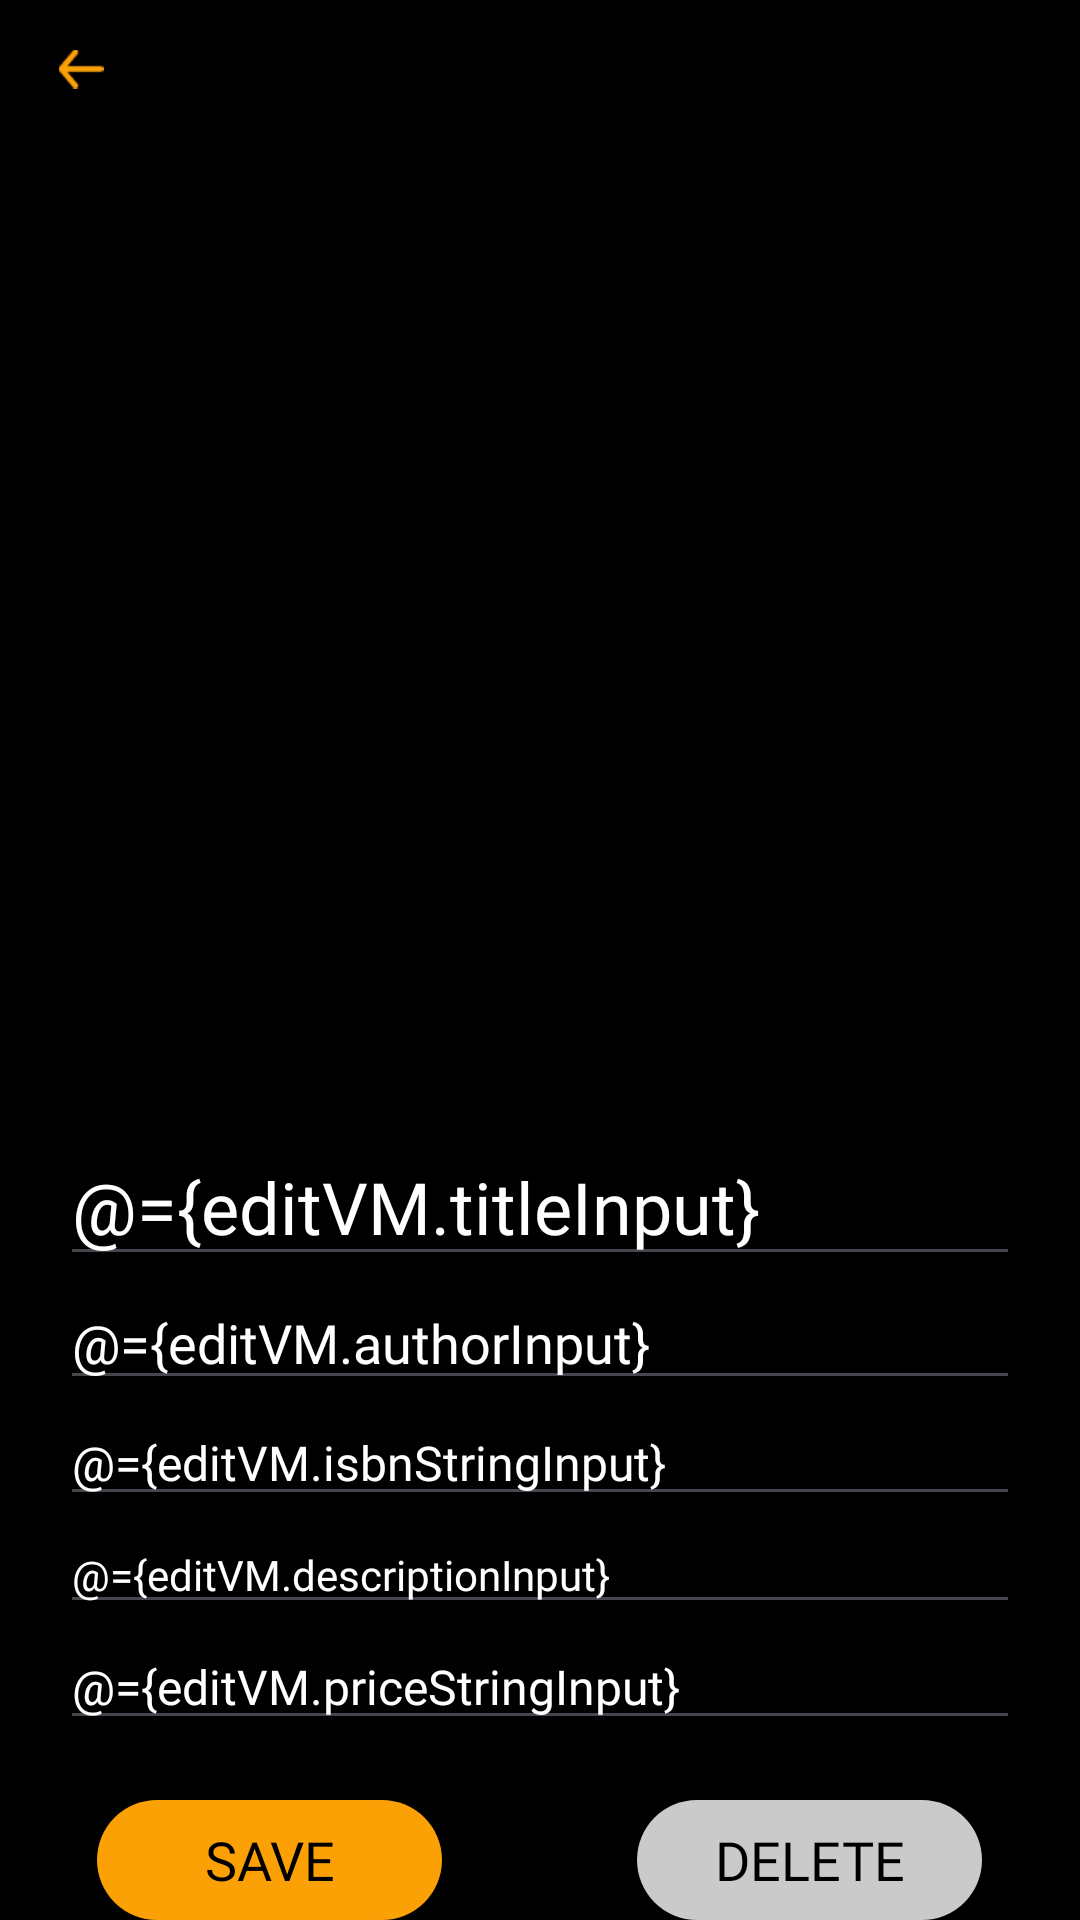

Android layout source for this screen:
<!-- AndroidManifest.xml: application theme Theme.Texi -->
<!-- res/layout/fragment_edit_uploaded_textbook_details.xml -->
<?xml version="1.0" encoding="utf-8"?>
<layout xmlns:android="http://schemas.android.com/apk/res/android"
    xmlns:app="http://schemas.android.com/apk/res-auto">

    
    <data>
        <variable
            name="editVM"
            type="com.example.texi.viewmodel.EditUploadedTextbookDetailsViewModel" />
    </data>

    <androidx.constraintlayout.widget.ConstraintLayout
        android:id="@+id/cl_edit_uploaded_textbook_details"
        android:layout_width="match_parent"
        android:layout_height="match_parent">

        
        <ImageButton
            android:id="@+id/ib_edit_uploaded_textbook_back"
            style="@style/DefaultIcon"
            android:contentDescription="@string/back"
            app:layout_constraintStart_toStartOf="parent"
            app:layout_constraintTop_toTopOf="parent"
            app:srcCompat="@drawable/ic_back" />

        
        <ImageView
            android:id="@+id/iv_edit_uploaded_textbook_details_cover_image"
            android:layout_width="0dp"
            android:layout_height="0dp"
            android:contentDescription="@string/textbook_cover_image"
            android:src="@drawable/img_default_logo"
            app:layout_constraintBottom_toTopOf="@+id/ll_edit_uploaded_textbook_details_filter_categories"
            app:layout_constraintDimensionRatio="1:1"
            app:layout_constraintEnd_toEndOf="parent"
            app:layout_constraintStart_toStartOf="parent"
            app:layout_constraintTop_toBottomOf="@+id/ib_edit_uploaded_textbook_back" />

        
        <ImageButton
            android:id="@+id/ib_edit_uploaded_textbook_details_edit_cover_image_icon"
            style="@style/DefaultIcon"
            android:contentDescription="@string/edit_textbook_cover_image"
            android:scaleType="fitXY"
            app:layout_constraintBottom_toBottomOf="@+id/iv_edit_uploaded_textbook_details_cover_image"
            app:layout_constraintEnd_toEndOf="parent"
            app:srcCompat="@drawable/ic_edit_uploaded_textbook_details_edit_cover_image" />

        
        <LinearLayout
            android:id="@+id/ll_edit_uploaded_textbook_details_filter_categories"
            android:layout_width="0dp"
            android:layout_height="wrap_content"
            android:layout_marginTop="@dimen/x_small_spacing"
            android:layout_marginBottom="@dimen/x_small_spacing"
            android:gravity="clip_horizontal|center_vertical"
            android:orientation="horizontal"
            app:layout_constraintBottom_toTopOf="@+id/et_edit_uploaded_textbook_details_title"
            app:layout_constraintEnd_toEndOf="parent"
            app:layout_constraintStart_toStartOf="parent"
            app:layout_constraintTop_toBottomOf="@+id/iv_edit_uploaded_textbook_details_cover_image">

            <TextView
                android:id="@+id/tv_edit_uploaded_textbook_details_university"
                style="@style/SecondaryBodyText"
                android:layout_width="wrap_content"
                android:layout_height="wrap_content"
                android:layout_weight="1"
                android:text="" />

            <TextView
                android:id="@+id/tv_edit_uploaded_textbook_details_field"
                style="@style/SecondaryBodyText"
                android:layout_width="wrap_content"
                android:layout_height="wrap_content"
                android:layout_weight="1"
                android:text="" />

            <TextView
                android:id="@+id/tv_edit_uploaded_textbook_details_degree"
                style="@style/SecondaryBodyText"
                android:layout_width="wrap_content"
                android:layout_height="wrap_content"
                android:layout_weight="1"
                android:text="" />
        </LinearLayout>

        
        <EditText
            android:id="@+id/et_edit_uploaded_textbook_details_title"
            style="@style/TextbookDetailsPrimaryHeadingText"
            android:layout_marginTop="@dimen/default_spacing"
            android:gravity="start"
            android:hint="@string/title"
            android:importantForAutofill="no"
            android:inputType="text"
            android:text="@={editVM.titleInput}"
            app:layout_constraintBottom_toTopOf="@+id/et_edit_uploaded_textbook_details_author"
            app:layout_constraintEnd_toEndOf="parent"
            app:layout_constraintStart_toStartOf="parent"
            app:layout_constraintTop_toBottomOf="@+id/ll_edit_uploaded_textbook_details_filter_categories" />

        <EditText
            android:id="@+id/et_edit_uploaded_textbook_details_author"
            style="@style/TextbookDetailsSecondaryHeadingText"
            android:gravity="start"
            android:hint="@string/author"
            android:importantForAutofill="no"
            android:inputType="text"
            android:text="@={editVM.authorInput}"
            app:layout_constraintBottom_toTopOf="@+id/et_edit_uploaded_textbook_details_isbn"
            app:layout_constraintEnd_toEndOf="parent"
            app:layout_constraintStart_toStartOf="parent"
            app:layout_constraintTop_toBottomOf="@+id/et_edit_uploaded_textbook_details_title" />

        <EditText
            android:id="@+id/et_edit_uploaded_textbook_details_isbn"
            style="@style/TextbookDetailsSmallHeadingText"
            android:gravity="start"
            android:hint="@string/isbn"
            android:importantForAutofill="no"
            android:inputType="number"
            android:text="@={editVM.isbnStringInput}"
            app:layout_constraintBottom_toTopOf="@+id/et_edit_uploaded_textbook_details_description"
            app:layout_constraintEnd_toEndOf="parent"
            app:layout_constraintStart_toStartOf="parent"
            app:layout_constraintTop_toBottomOf="@+id/et_edit_uploaded_textbook_details_author" />

        <EditText
            android:id="@+id/et_edit_uploaded_textbook_details_description"
            style="@style/TextbookDetailsPrimaryBodyText"
            android:gravity="start"
            android:hint="@string/description"
            android:importantForAutofill="no"
            android:inputType="text"
            android:text="@={editVM.descriptionInput}"
            app:layout_constraintBottom_toTopOf="@+id/et_edit_uploaded_textbook_details_price"
            app:layout_constraintEnd_toEndOf="parent"
            app:layout_constraintStart_toStartOf="parent"
            app:layout_constraintTop_toBottomOf="@+id/et_edit_uploaded_textbook_details_isbn" />

        <EditText
            android:id="@+id/et_edit_uploaded_textbook_details_price"
            style="@style/TextbookDetailsSmallHeadingText"
            android:layout_marginBottom="@dimen/default_spacing"
            android:gravity="start"
            android:hint="@string/price"
            android:importantForAutofill="no"
            android:inputType="numberDecimal"
            android:text="@={editVM.priceStringInput}"
            app:layout_constraintBottom_toTopOf="@+id/ll_edit_uploaded_textbook_details_buttons"
            app:layout_constraintEnd_toEndOf="parent"
            app:layout_constraintStart_toStartOf="parent"
            app:layout_constraintTop_toBottomOf="@+id/et_edit_uploaded_textbook_details_description" />

        
        <LinearLayout
            android:id="@+id/ll_edit_uploaded_textbook_details_buttons"
            android:layout_width="0dp"
            android:layout_height="wrap_content"
            android:gravity="center_vertical"
            android:orientation="horizontal"
            app:layout_constraintBottom_toBottomOf="parent"
            app:layout_constraintEnd_toEndOf="parent"
            app:layout_constraintStart_toStartOf="parent"
            app:layout_constraintTop_toBottomOf="@+id/et_edit_uploaded_textbook_details_price">

            <Space
                android:layout_width="wrap_content"
                android:layout_height="wrap_content"
                android:layout_weight="0.5" />

            <Button
                android:id="@+id/btn_edit_uploaded_textbook_details_save"
                style="@style/LargePrimaryButton"
                android:layout_width="wrap_content"
                android:layout_height="wrap_content"
                android:gravity="center"
                android:text="@string/save" />

            <Space
                android:layout_width="wrap_content"
                android:layout_height="wrap_content"
                android:layout_weight="1" />

            <Button
                android:id="@+id/btn_uploaded_textbook_delete"
                style="@style/LargeSecondaryButton"
                android:layout_width="wrap_content"
                android:layout_height="wrap_content"
                android:gravity="center"
                android:text="@string/delete" />

            <Space
                android:layout_width="wrap_content"
                android:layout_height="wrap_content"
                android:layout_weight="0.5" />

        </LinearLayout>

        
        <TextView
            android:id="@+id/tv_edit_textbook_error"
            style="@style/ErrorText"
            android:layout_width="wrap_content"
            android:layout_height="wrap_content"
            android:layout_marginTop="@dimen/xx_small_spacing"
            android:layout_marginBottom="@dimen/x_small_spacing"
            app:layout_constraintBottom_toTopOf="@+id/ll_edit_uploaded_textbook_details_buttons"
            app:layout_constraintEnd_toEndOf="parent"
            app:layout_constraintStart_toStartOf="parent"
            app:layout_constraintTop_toBottomOf="@+id/et_edit_uploaded_textbook_details_price" />
    </androidx.constraintlayout.widget.ConstraintLayout>
</layout>
<!-- resources referenced by this layout -->
<resources>
  <dimen name="default_spacing">20dp</dimen>
  <dimen name="x_small_spacing">10dp</dimen>
  <dimen name="xx_small_spacing">5dp</dimen>
  <string name="author">Author</string>
  <string name="back">Back</string>
  <string name="delete">Delete</string>
  <string name="description">Description</string>
  <string name="edit_textbook_cover_image">Edit textbook cover image</string>
  <string name="isbn">ISBN</string>
  <string name="price">Price</string>
  <string name="save">Save</string>
  <string name="textbook_cover_image">Textbook cover image</string>
  <string name="title">Title</string>
  <style name="DefaultIcon">
          <item name="android:layout_width">wrap_content</item>
          <item name="android:layout_height">wrap_content</item>
          <item name="android:backgroundTint">@color/transparent</item>
          <item name="android:scaleType">centerCrop</item>
          <item name="android:scaleX">@dimen/default_icon_scale</item>
          <item name="android:scaleY">@dimen/default_icon_scale</item>
      </style>
  <style name="ErrorText">
          <item name="android:textSize">@dimen/primary_body_text_size</item>
          <item name="android:fontFamily">@font/advent_pro_medium</item>
          <item name="android:textColor">@color/error</item>
          <item name="android:visibility">gone</item>
      </style>
  <style name="LargePrimaryButton">
          <item name="android:textSize">@dimen/secondary_heading_text_size</item>
          <item name="android:fontFamily">@font/open_sans_regular</item>
          <item name="android:minWidth">@dimen/large_button_width</item>
          <item name="android:minHeight">@dimen/default_button_height</item>
          <item name="android:textColor">@color/black</item>
          <item name="android:background">@drawable/bg_primary_button_states</item>
          <item name="backgroundTint">@null</item>
          <item name="android:gravity">center</item>
      </style>
  <style name="LargeSecondaryButton">
          <item name="android:textSize">@dimen/secondary_heading_text_size</item>
          <item name="android:fontFamily">@font/open_sans_regular</item>
          <item name="android:minWidth">@dimen/large_button_width</item>
          <item name="android:minHeight">@dimen/default_button_height</item>
          <item name="android:textColor">@color/black</item>
          <item name="android:background">@drawable/bg_secondary_button_states</item>
          <item name="backgroundTint">@null</item>
          <item name="android:gravity">center</item>
      </style>
  <style name="SecondaryBodyText">
          <item name="android:textSize">@dimen/primary_body_text_size</item>
          <item name="android:fontFamily">@font/advent_pro_medium</item>
          <item name="android:textColor">@color/grey</item>
          <item name="android:gravity">center</item>
      </style>
  <style name="Theme.Texi" parent="Base.Theme.Texi" />
  <color name="transparent">@android:color/transparent</color>
  <dimen name="default_icon_scale">0.5</dimen>
  <dimen name="primary_body_text_size">14sp</dimen>
  <color name="error">#de2a3c</color>
  <dimen name="secondary_heading_text_size">18sp</dimen>
  <dimen name="large_button_width">115dp</dimen>
  <dimen name="default_button_height">40dp</dimen>
  <color name="black">#000000</color>
  <color name="grey">#CACACA</color>
  <color name="white">#FFFFFF</color>
  <dimen name="primary_heading_text_size">24sp</dimen>
  <dimen name="small_heading_text_size">16sp</dimen>
  <style name="Base.Theme.Texi" parent="Theme.Material3.DayNight.NoActionBar">
          <item name="android:colorBackground">@color/black</item>
          <item name="colorPrimary">@color/yellow</item>
      </style>
  <color name="medium_yellow">#D68800</color>
  <dimen name="button_radius">100dp</dimen>
  <color name="disabled">#333333</color>
  <color name="yellow">#FCA105</color>
  <color name="medium_grey">#9C9C9C</color>
</resources>
